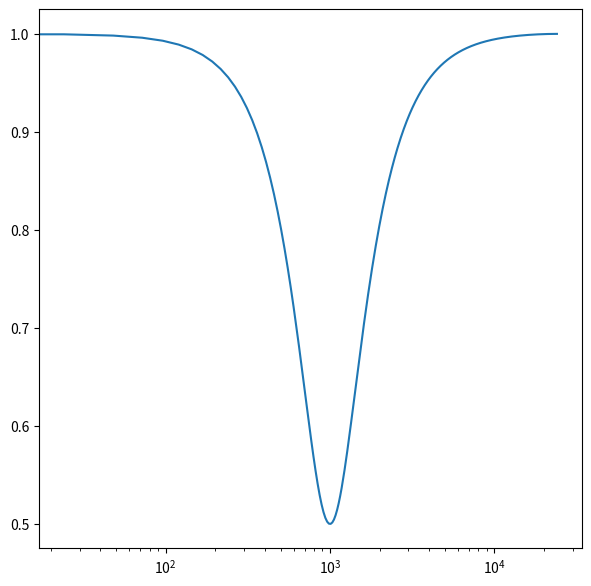

Write Python code to recreate this figure.
import numpy as np
import matplotlib.pyplot as plt

def H_PN(z, G, B, omega_c):
    sqrtG = np.sqrt(G)
    tanB2 = np.tan(B/2.0)
    cosomegac = np.cos(omega_c)
    n = sqrtG+G*tanB2-(2.0*sqrtG*cosomegac)/z+(sqrtG-G*tanB2)/(z*z)
    d = sqrtG+tanB2-(2.0*sqrtG*cosomegac)/z+(sqrtG-tanB2)/(z*z)
    return n/d

def frequency_response(f_min, f_max, f_c, f_B, G, n_samples):
    omega_min = f_min / f_max * np.pi
    omega_max = np.pi
    omega_c = f_c / f_max * np.pi
    B = f_B / f_max * np.pi
    x = np.linspace(omega_min, omega_max, n_samples)
    x2 = np.exp(1j*x)
    y = np.abs(np.array(H_PN(x2, G, B, omega_c)))
    x = x * f_max / np.pi
    return x, y

def main():
    G = 0.5
    f_min = 0.0
    f_max = 24000.0
    f_c = 1000.0
    f_B = f_c
    n_samples = 1000
    
    x, y = frequency_response(f_min, f_max, f_c, f_B, G, n_samples)
    fig = plt.figure(figsize=(7, 7), dpi=100)
    ax = fig.add_subplot(111)
    
    ax.plot(x, y)
    plt.xscale("log")
    plt.show()
    
if __name__ == "__main__":
    main()